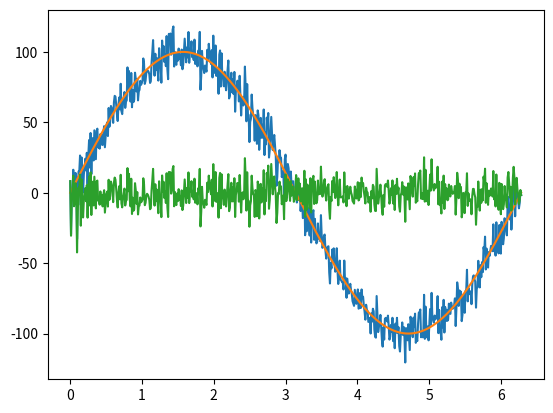

Python code for this plot:
import numpy as np
import matplotlib.pyplot as plt

x = np.linspace(0, 2 * np.pi, num=600)
n = np.random.normal(scale=8, size=x.size)
s = 100 * np.sin(x)
y = 100 * np.sin(x) + n

plt.plot(x, y, label='Total')
plt.plot(x, s, label='Sine')
plt.plot(x, n, label='Noise')

plt.show()